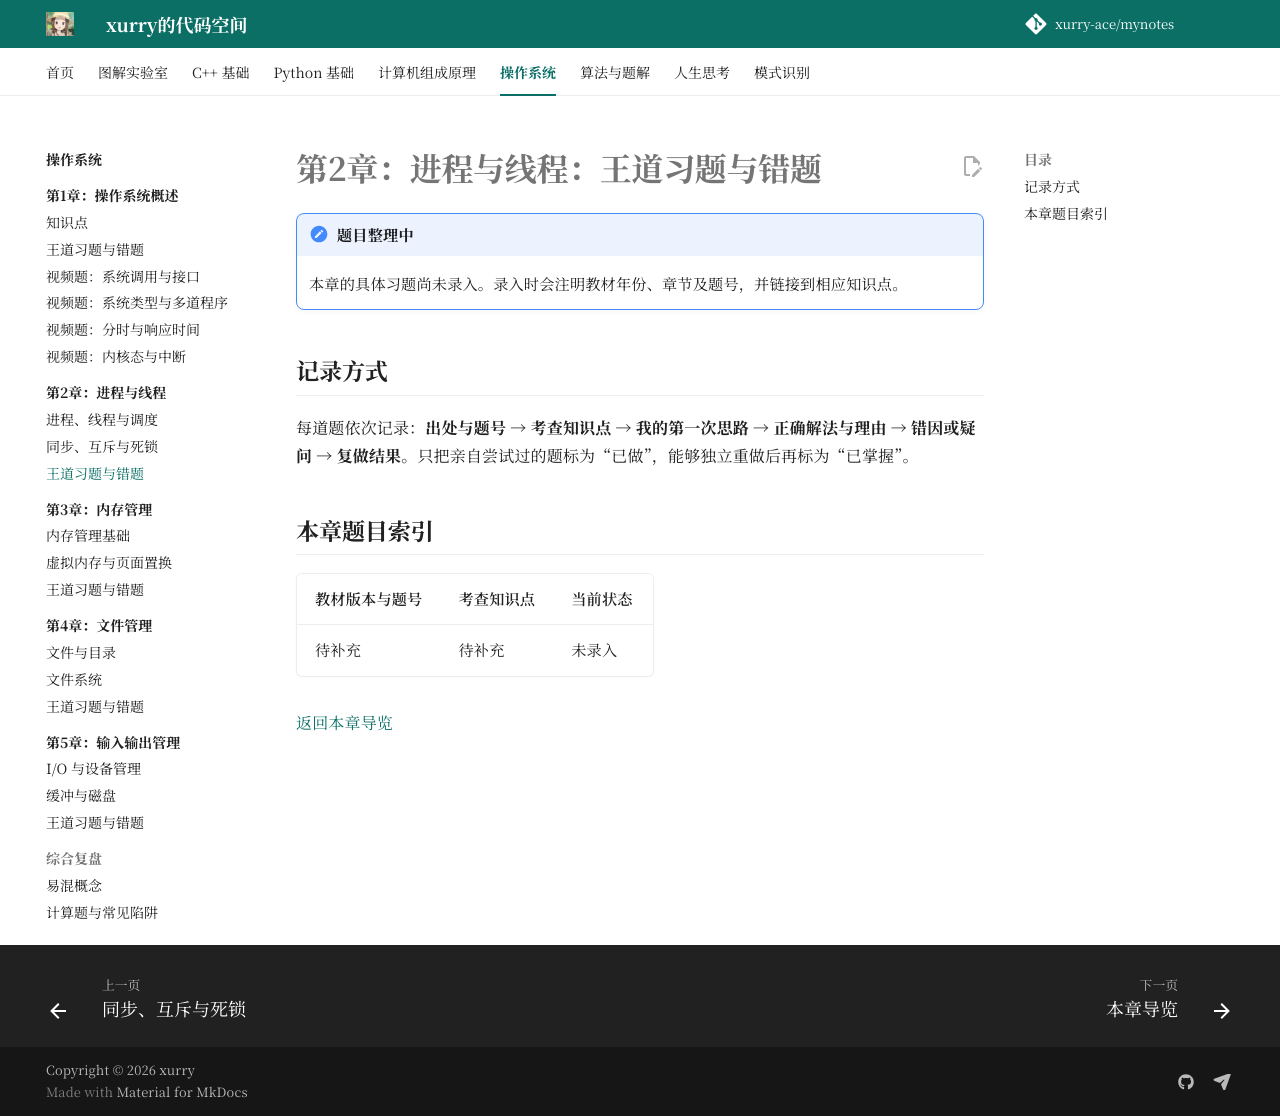

repository: xurry-ace/mynotes · page: 操作系统/02-进程与线程/王道习题与错题/index.html · generator: mkdocs

# 第2章：进程与线程：王道习题与错题

!!! note "题目整理中"
    本章的具体习题尚未录入。录入时会注明教材年份、章节及题号，并链接到相应知识点。

## 记录方式

每道题依次记录：**出处与题号 → 考查知识点 → 我的第一次思路 → 正确解法与理由 → 错因或疑问 → 复做结果**。只把亲自尝试过的题标为“已做”，能够独立重做后再标为“已掌握”。

## 本章题目索引

| 教材版本与题号 | 考查知识点 | 当前状态 |
| --- | --- | --- |
| 待补充 | 待补充 | 未录入 |

[返回本章导览](index.md)
